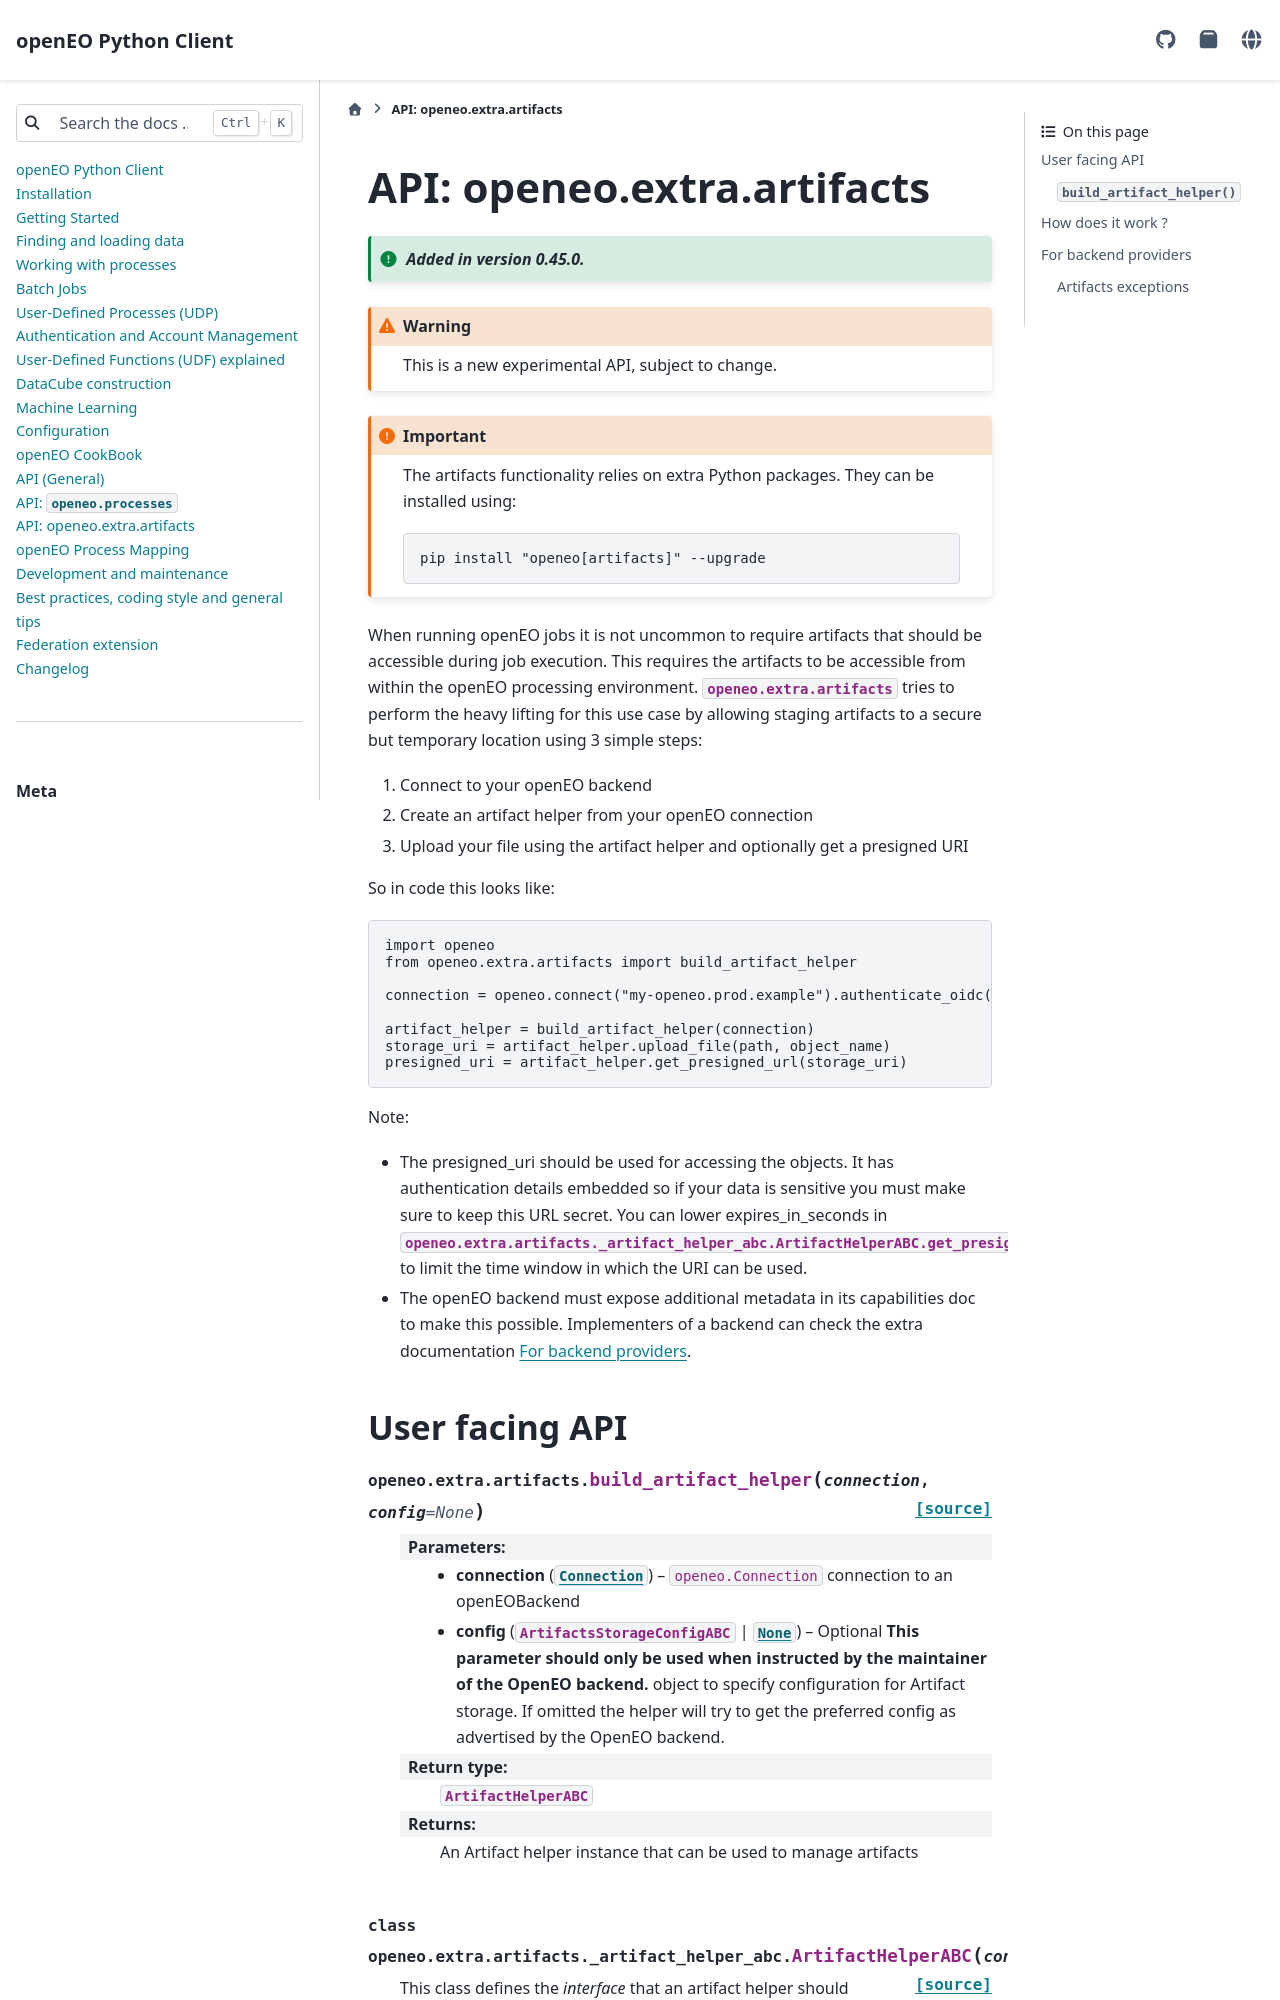

repository: Open-EO/openeo-python-client · page: api-artifacts.html · generator: sphinx

.. _api-openeo-extra-artifacts:

====================================
API: openeo.extra.artifacts
====================================
.. versionadded:: 0.45.0

.. warning::
    This is a new experimental API, subject to change.


.. important::
    The artifacts functionality relies on extra Python packages. They can be installed using:

    .. code-block:: shell

     pip install "openeo[artifacts]" --upgrade


When running openEO jobs it is not uncommon to require artifacts that should be accessible during job execution. This
requires the artifacts to be accessible from within the openEO processing environment. :py:mod:`openeo.extra.artifacts` tries
to perform the heavy lifting for this use case by allowing staging artifacts to a secure but temporary location using 3
simple steps:

1. Connect to your openEO backend
2. Create an artifact helper from your openEO connection
3. Upload your file using the artifact helper and optionally get a presigned URI

So in code this looks like:

.. code-block:: python

    import openeo
    from openeo.extra.artifacts import build_artifact_helper

    connection = openeo.connect("my-openeo.prod.example").authenticate_oidc()

    artifact_helper = build_artifact_helper(connection)
    storage_uri = artifact_helper.upload_file(path, object_name)
    presigned_uri = artifact_helper.get_presigned_url(storage_uri)

Note:
